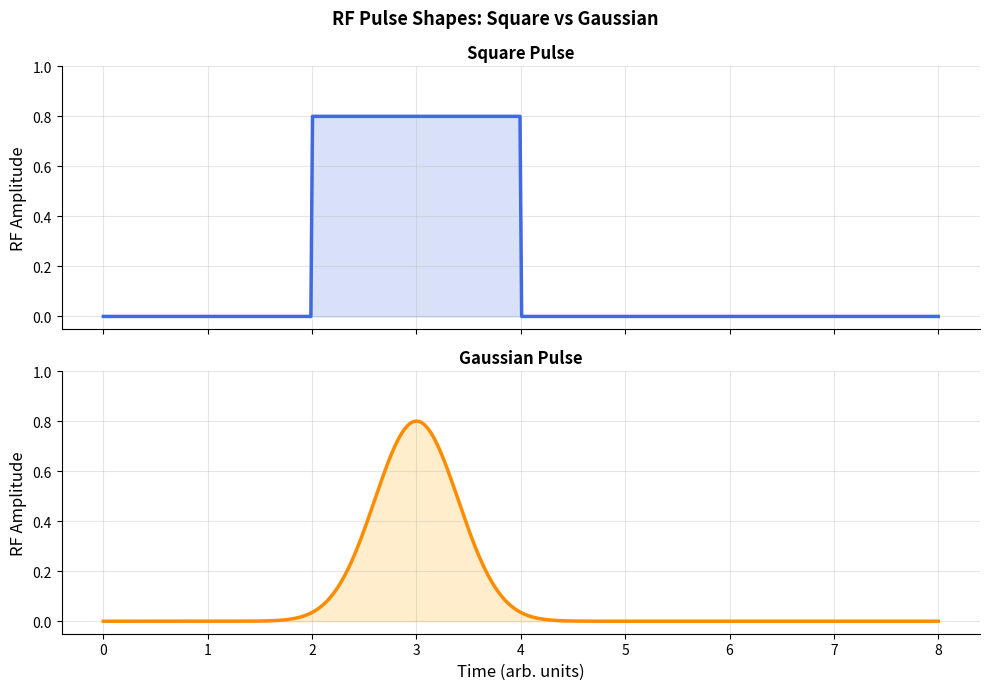

Write the Python code that produced this figure.
"""
Square vs Gaussian RF Pulse — Subplots
========================================
The same two pulse shapes shown in separate panels for clear visual isolation.
Useful for comparing shape characteristics independently before overlaying.

Subplot layout:
  Top:    Square pulse — abrupt onset, constant amplitude, abrupt end
  Bottom: Gaussian pulse — smooth symmetric bell curve
"""
import numpy as np
import matplotlib.pyplot as plt

t = np.linspace(0, 8, 500)

square   = np.where((t >= 2) & (t <= 4), 0.8, 0.0)
A, center, sigma = 0.8, 3.0, 0.4
gaussian = A * np.exp(-(t - center)**2 / (2 * sigma**2))

fig, axs = plt.subplots(2, 1, figsize=(10, 7), sharex=True)
fig.suptitle("RF Pulse Shapes: Square vs Gaussian", fontsize=13, fontweight='bold')

axs[0].plot(t, square, color='royalblue', lw=2.5)
axs[0].fill_between(t, square, alpha=0.2, color='royalblue')
axs[0].set_ylabel("RF Amplitude", fontsize=12)
axs[0].set_title("Square Pulse", fontsize=12, fontweight='bold')
axs[0].set_ylim(-0.05, 1.0); axs[0].grid(True, alpha=0.3)
axs[0].spines['top'].set_visible(False); axs[0].spines['right'].set_visible(False)

axs[1].plot(t, gaussian, color='darkorange', lw=2.5)
axs[1].fill_between(t, gaussian, alpha=0.2, color='orange')
axs[1].set_xlabel("Time (arb. units)", fontsize=12)
axs[1].set_ylabel("RF Amplitude", fontsize=12)
axs[1].set_title("Gaussian Pulse", fontsize=12, fontweight='bold')
axs[1].set_ylim(-0.05, 1.0); axs[1].grid(True, alpha=0.3)
axs[1].spines['top'].set_visible(False); axs[1].spines['right'].set_visible(False)

plt.tight_layout()
plt.savefig("square_vs_gaussian_subplots.png", dpi=150)
plt.show()
